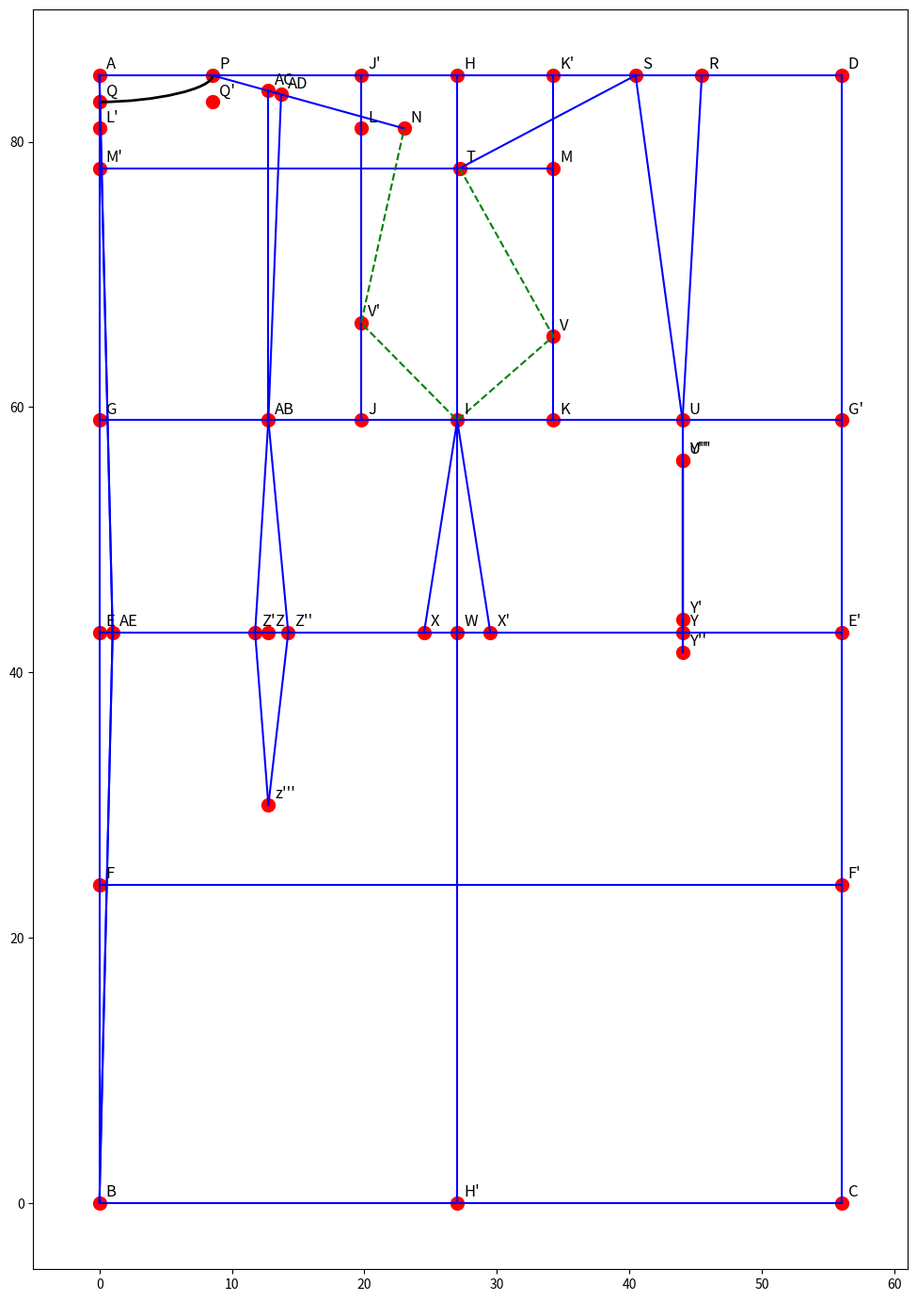

Source code (Python):
import matplotlib.pyplot as plt
from matplotlib.backends.backend_pdf import PdfPages
from matplotlib.path import Path
from matplotlib.patches import PathPatch
import math

# Parameters based on instructions (for size 40 example)
shoulder_width = 40.0  # cm
rule_add = 10.0
buttons = 3.0
mid_back_seam = 1.0
side_seam_back = 1.0
side_seam_front = 1.0
jacket_length = 85.0  # AB length
armhole_depth = (shoulder_width + rule_add) / 2 + 1  # AG
waist_from_A = 42.0  # AE
hip_from_waist = 19.0  # EF
back_shoulder_add = 3.0
front_dart_width = 5.0  # fixed
shoulder_bone = 12.0
shoulder_add = 3.0
shoulder_length = shoulder_bone + shoulder_add  # 15
neck_depth = 2.0
u_rule_constant = 2.0
back_shoulder_drop = 4.0
front_shoulder_drop = 7.0
waist_inset = 2.5  # WX = 2.5
dart_depth = 13.0  # for Y''', Z'''
u_inset = 3.0  # U to U'' = 3cm

# Calculated values
width = shoulder_width + rule_add + buttons + mid_back_seam + side_seam_back + side_seam_front  # 56
back_width = (width - mid_back_seam - buttons) / 2 + mid_back_seam  # 27
armhole_value = ((shoulder_width + rule_add) / 4) + 2  # 14.5
half_arm = armhole_value / 2  # 7.25
back_shoulder_length = shoulder_width / 2 + back_shoulder_add  # 23
u_rule = u_rule_constant + shoulder_width / 4  # 12

# Coordinate system: x right, y up, A at (0, jacket_length), B at (0,0)
A = (0, jacket_length)
B = (0, 0)
D = (width, jacket_length)
C = (width, 0)
G = (0, jacket_length - armhole_depth)
E = (0, jacket_length - waist_from_A)
F = (0, jacket_length - (waist_from_A + hip_from_waist))
G_prime = (width, G[1])
E_prime = (width, E[1])
F_prime = (width, F[1])
H = (back_width, jacket_length)
H_prime = (back_width, 0)
I = (back_width, G[1])
J = (back_width - half_arm, G[1])
K = (back_width + half_arm, G[1])
J_prime = (J[0], jacket_length)
K_prime = (K[0], jacket_length)
L = (J[0], jacket_length - back_shoulder_drop)
M = (K[0], jacket_length - front_shoulder_drop)
L_prime = (0, L[1])
M_prime = (0, M[1])
N = (back_shoulder_length, L[1])
horiz_back = math.sqrt(shoulder_length**2 - back_shoulder_drop**2)
P_x = N[0] - horiz_back
P = (P_x, jacket_length)
neck_width = P_x - mid_back_seam  # PA -1
front_neck_width = neck_width + buttons
R_x = width - front_neck_width
R = (R_x, jacket_length)
S_x = R_x - front_dart_width
S = (S_x, jacket_length)
horiz_front = math.sqrt(shoulder_length**2 - front_shoulder_drop**2)
T_x = S_x - horiz_front  # choose left
T = (T_x, M[1])
Q = (0, jacket_length - neck_depth)
Q_prime = (P_x, Q[1])
U = (width - u_rule, G[1])
km_length = armhole_depth - front_shoulder_drop
jl_length = armhole_depth - back_shoulder_drop
V_y = K[1] + (km_length / 3)
V = (K[0], V_y)
V_prime_y = J[1] + (jl_length / 3)
V_prime = (J[0], V_prime_y)
W = (back_width, E[1])
X = (back_width - waist_inset, E[1])
X_prime = (back_width + waist_inset, E[1])
dist_x_e = abs(X[0] - E[0])
adj_dist = (dist_x_e - 1) / 2 + 1
Z = (adj_dist, E[1])  # from E right
Z_prime = (Z[0] - 1, Z[1])  # ZZ' =1 left
Z_double_prime = (Z[0] + 1.5, Z[1])  # ZZ'' =1.5 right
bda_x = Z[0]  # vertical line at x = Z[0]
z_triple_prime = (bda_x, Z[1] - dart_depth)  # down 13cm
# AB_point = GG' cross BDA
AB_point = (bda_x, G[1])
# AC = PN cross BDA
# Line PN: from P to N
dx_pn = N[0] - P[0]
dy_pn = N[1] - P[1]
param = (bda_x - P[0]) / dx_pn
ac_y = P[1] + param * dy_pn
AC = (bda_x, ac_y)
# AD_point on PN, AC to AD =1cm
unit_dx = dx_pn / shoulder_length
unit_dy = dy_pn / shoulder_length
AD = (AC[0] + unit_dx * 1, AC[1] + unit_dy * 1)  # direction to N
# AE on EE', E to AE =1cm right
AE = (1, E[1])
# UU' from U to BC perpendicular, BC horizontal, so vertical down from U to y=0
U_prime_prime = (U[0], U[1] - u_inset)  # down 3cm from U
# Y where UU' crosses EE'
Y = (U[0], E[1])
Y_prime = (Y[0], Y[1] + 1)  # YY' =1cm up (towards top)
Y_double_prime = (Y[0], Y[1] - 1.5)  # YY'' =1.5cm down
Y_triple_prime = (Y[0], Y[1] + 13)  # YY''' =13cm up? Wait, on YU' , YU' is from Y to U' at 0, but U' at (U[0],0), so down.


# The instructions "assign point Y''' on the line YU' to make the ditance YY''' be 13cm " 
# YU' is from Y (U[0], E[1]) to U' (U[0],0), down decreasing y.
# So YY''' =13, probably down, y = E[1] -13
# Y_triple_prime = (Y[0], Y[1] - 13)
# # Then z''' on BDA, ZZ''' =13, probably down, z_triple_prime = (bda_x, Z[1] -13)
# yes.

# Now, to plot
fig, ax = plt.subplots(figsize=(12, 18))
ax.set_xlim(-5, width + 5)
ax.set_ylim(-5, jacket_length + 5)
ax.set_aspect('equal')

# Points dict for labeling
points = {
    'A': A, 'B': B, 'C': C, 'D': D, 'G': G, 'E': E, 'F': F, 'G\'': G_prime, 'E\'': E_prime, 'F\'': F_prime,
    'H': H, 'H\'': H_prime, 'I': I, 'J': J, 'K': K, 'J\'': J_prime, 'K\'': K_prime, 'L': L, 'M': M,
    'L\'': L_prime, 'M\'': M_prime, 'N': N, 'P': P, 'Q': Q, 'Q\'': Q_prime, 'R': R, 'S': S, 'T': T, 'U': U,
    'V': V, 'V\'': V_prime, 'W': W, 'X': X, 'X\'': X_prime, 'Z': Z, 'Z\'': Z_prime, 'Z\'\'': Z_double_prime,
    'z\'\'\'': z_triple_prime, 'AB': AB_point, 'AC': AC, 'AD': AD, 'AE': AE, 'Y': Y, 'Y\'': Y_prime,
    'Y\'\'': Y_double_prime, 'Y\'\'\'': Y_triple_prime, 'U\'\'': U_prime_prime
}

# Plot points
for label, (x, y) in points.items():
    ax.scatter(x, y, s=100, color='red')
    ax.text(x + 0.5, y + 0.5, label, fontsize=12)

# Draw straight lines

lines = [
    (A, B), (B, C), (C, D), (D, A),  # rectangle ABCD
    (G, G_prime), (E, E_prime), (F, F_prime),  # GG', EE', FF'
    (H, H_prime),  # HH'
    (J, J_prime), (K, K_prime),  # JJ', KK'
    (N, P),  # NP
    (U, R), (U, S),  # UR, US
    (M, M_prime),  # MM'
    (S, T),  # ST
    # Add other straight lines
    (Y_triple_prime, Y_double_prime), (Y_triple_prime, Y_prime), (U, Y_prime), (U, Y_double_prime),
    # Slightly curved from I to X, I to X', but straight for now
    (I, X), (I, X_prime),
    (Z_prime, z_triple_prime), (Z_double_prime, z_triple_prime),
    (AD, AB_point), (AE, A), (AE, B),  # (AE)A ? A is point, perhaps (AE, A[0] or something, but A is (0,jacket_length), AE (1, E[1])
    # Perhaps lines from AE to point A and to B
    (AE, A), (AE, B),
    (U_prime_prime, Y_prime), (U_prime_prime, Y_double_prime),
    (AB_point, Z_prime), (AB_point, Z_double_prime), (AB_point, AC)
]

for start, end in lines:
    ax.plot([start[0], end[0]], [start[1], end[1]], 'b-')

# Curved lines
# Armhole curve TVIV'N
armhole_points = [T, V, I, V_prime, N]
ax.plot([p[0] for p in armhole_points], [p[1] for p in armhole_points], 'g--', label='Armhole curve (approx straight)')

# To make curved, we can use simple interpolation, but for better, use Bezier or skip for now

# Back neck curve Q to P, touching QQ' and PQ'
# Bezier curve
verts = [
    P,  # start
    (P[0], (P[1] + Q_prime[1]) / 2),  # control1 near vertical
    (Q[0] + (Q_prime[0] - Q[0]) / 2, Q[1]),  # control2 near horizontal
    Q   # end
]
codes = [Path.MOVETO, Path.CURVE4, Path.CURVE4, Path.CURVE4]
path = Path(verts, codes)
patch = PathPatch(path, facecolor='none', lw=2)
ax.add_patch(patch)

# Save to PDF
with PdfPages('jacket_pattern.pdf') as pdf:
    pdf.savefig(fig)

plt.show()
